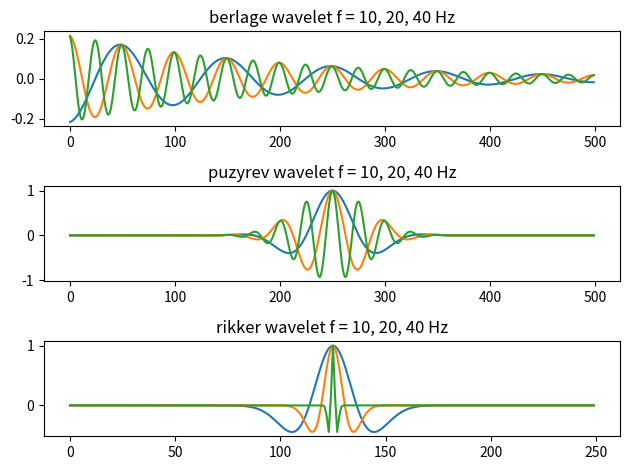

The matplotlib source for this figure:
import numpy as np
import matplotlib.pyplot as plt

def main():

    plt.figure(1)
    plt.subplot(311)
    plt.title('berlage wavelet f = 10, 20, 40 Hz')
    plt.plot(berlage(fc=10))
    plt.plot(berlage(fc=20))
    plt.plot(berlage(fc=40))

    plt.subplot(312)
    plt.title('puzyrev wavelet f = 10, 20, 40 Hz')
    plt.plot(puzyrev(fc=10))
    plt.plot(puzyrev(fc=20))
    plt.plot(puzyrev(fc=40))

    plt.subplot(313)
    plt.title('rikker wavelet f = 10, 20, 40 Hz')
    plt.plot(ricker(fc=10))
    plt.plot(ricker(fc=20))
    plt.plot(ricker(fc=100))

    plt.tight_layout()
    plt.show()


def berlage(a=1, t= 0.5, n=4, b=5, fc=50, dt=0.001):

    t_arr = np.linspace(start=-t/2+dt, stop=t/2 - dt, num=int(t / dt))
    tn = np.power(t, n)
    exp_bt = np.exp(-b*t_arr)
    cos = np.cos(2*t_arr*fc*np.pi)

    impulse = a*tn*exp_bt*cos

    return impulse


def puzyrev(a=1, len=0.5, shift = 0.25, b = 15, fc=50, dt=0.001):

    t = np.linspace(-shift, len - shift - dt, int(len / dt))
    return a*np.exp(-2*(b*t)**2)*np.cos(2*np.pi*fc*t)


def ricker(fc=10, len=0.5, dt=0.002, peak_loc=0.25):
    """
    from https://github.com/lijunzh/ricker
    ricker creates a shifted causal ricker wavelet (Maxican hat).
    :param fc: center frequency of Ricker wavelet (default 10)
    :param len: float
    :type len: signal length in unit of second (default 0.5 sec)
    :param dt: float
    :type dt: time sampling interval in unit of second (default 0.002 sec)
    :param peak_loc: float
    :type peak_loc: location of wavelet peak in unit of second (default 0.25
    sec)
    :return: shifted Ricker wavelet starting from t=0.
    :rtype: np.ndarray
    Note that the returned signal always starts at t=0. For a different
    starting point, it can be achieved by shifting the time vector instead.
    """
    # Import check
    if fc <= 0:
        raise ValueError("Center frequency (fc) needs to be positive.")

    if len <= 0:
        raise ValueError("Signal length (len) needs to be positive.")

    if dt <= 0:
        raise ValueError("Time interval (dt) needs to be positive.")

    else:
        # Generate time sequence based on sample frequency/period, signal length
        # and peak location
        t = np.linspace(-peak_loc, len - peak_loc - dt, int(len / dt))

        # Shift time to the correct location
        # t_out = t + peak_loc  # time shift Ricker wavelet based on peak_loc

        # Generate Ricker wavelet signal based on reference
        y = (1 - 2 * np.pi ** 2 * fc ** 2 * t ** 2) * np.exp(
            -np.pi ** 2 * fc ** 2 * t ** 2)

    return y
if __name__ == "__main__":
    main()